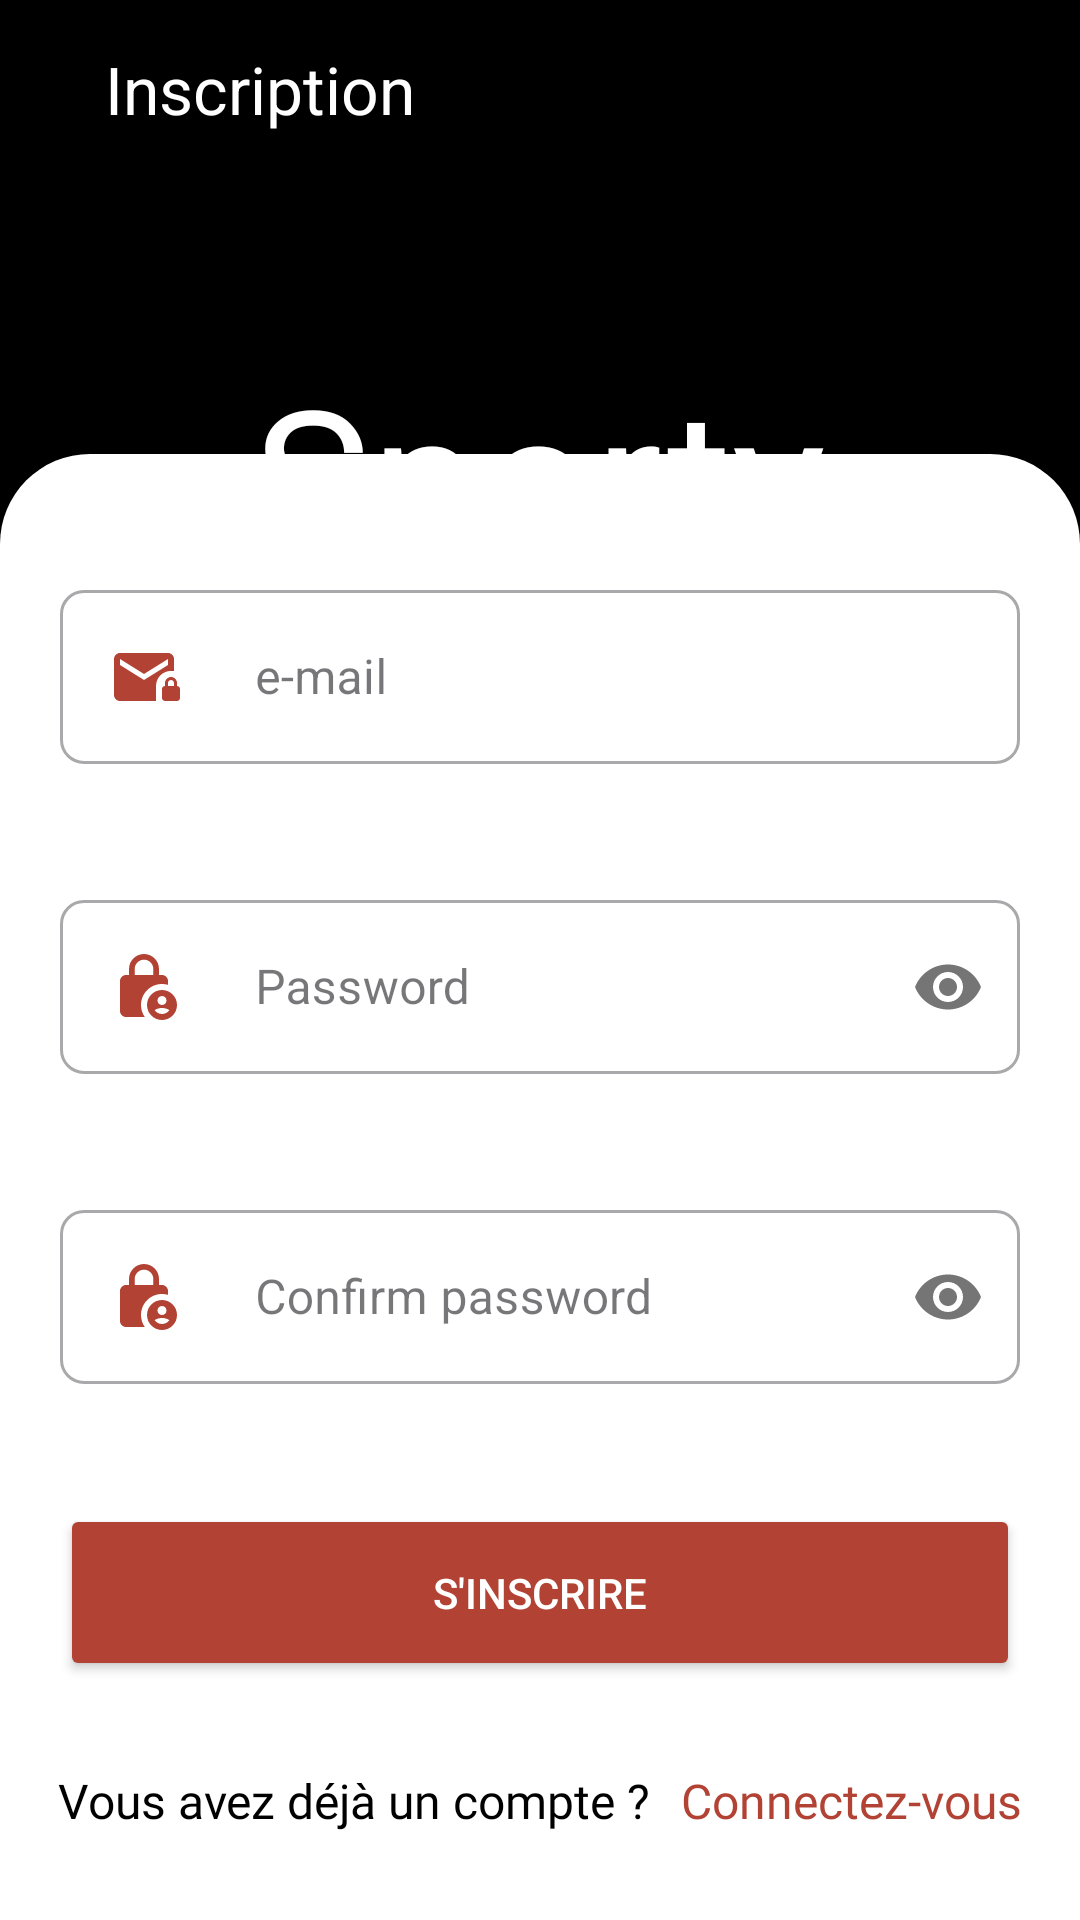

Reconstruct the res/layout file that produces this screen, plus the resources it refers to.
<!-- AndroidManifest.xml: application theme Theme.Sporty -->
<!-- res/layout/activity_register_form.xml -->
<?xml version="1.0" encoding="utf-8"?>
<RelativeLayout xmlns:android="http://schemas.android.com/apk/res/android"
    xmlns:app="http://schemas.android.com/apk/res-auto"
    xmlns:tools="http://schemas.android.com/tools"
    android:layout_width="match_parent"
    android:layout_height="match_parent"
    android:background="@color/black"
    tools:context=".SignInActivity">

    <LinearLayout
        android:layout_width="match_parent"
        android:layout_height="match_parent"
        android:orientation="vertical">

        <LinearLayout
            android:layout_width="wrap_content"
            android:layout_height="wrap_content"
            android:orientation="horizontal"
            android:padding="10dp">

            <ImageView
                android:layout_width="wrap_content"
                android:layout_height="wrap_content"
                android:padding="10dp"
                android:src="@drawable/baseline_arrow_back_24"
                app:tint="@color/white"></ImageView>

            <TextView
                android:layout_width="wrap_content"
                android:layout_height="wrap_content"
                android:padding="5dp"
                android:text="Inscription"
                android:textColor="@color/white"
                android:textSize="22sp"
                app:layout_constraintBottom_toBottomOf="parent"
                app:layout_constraintEnd_toEndOf="parent"
                app:layout_constraintStart_toStartOf="parent"
                app:layout_constraintTop_toTopOf="parent" />
        </LinearLayout>

        <TextView
            android:layout_width="wrap_content"
            android:layout_height="wrap_content"
            android:layout_gravity="center"
            android:layout_marginTop="50dp"
            android:fontFamily="@font/dancing_bold"
            android:gravity="center"
            android:padding="5dp"
            android:text="Sporty"
            android:textColor="@color/white"
            android:textSize="66sp"
            app:layout_constraintBottom_toBottomOf="parent"
            app:layout_constraintEnd_toEndOf="parent"
            app:layout_constraintStart_toStartOf="parent"
            app:layout_constraintTop_toTopOf="parent" />

    </LinearLayout>

    <LinearLayout
        android:layout_width="match_parent"
        android:layout_height="wrap_content"
        android:background="@drawable/loginform"
        android:orientation="vertical"
        android:layout_alignParentBottom="true"
        android:paddingBottom="20dp"
        android:paddingTop="20dp">





        <com.google.android.material.textfield.TextInputLayout
            style="@style/Widget.MaterialComponents.TextInputLayout.OutlinedBox"
            android:layout_width="match_parent"
            android:layout_height="wrap_content"
            android:layout_margin="10dp"
            android:hint="e-mail"
            app:boxCornerRadiusBottomEnd="8dp"
            app:boxCornerRadiusBottomStart="8dp"
            app:boxCornerRadiusTopEnd="8dp"
            app:boxCornerRadiusTopStart="8dp"
            app:hintTextColor="@color/black"
            android:padding="10dp"

            >

            <com.google.android.material.textfield.TextInputEditText
                android:id="@+id/emailEt"
                android:layout_width="match_parent"
                android:layout_height="match_parent"
                android:drawableStart="@drawable/baseline_mail_lock_24"
                android:drawablePadding="25dp"
                android:inputType="text"/>
        </com.google.android.material.textfield.TextInputLayout>
        <com.google.android.material.textfield.TextInputLayout
            android:id="@+id/password"
            style="@style/Widget.MaterialComponents.TextInputLayout.OutlinedBox"
            android:layout_width="match_parent"
            android:layout_height="wrap_content"
            android:layout_margin="10dp"
            android:hint="Password"
            app:boxCornerRadiusBottomEnd="8dp"
            app:boxCornerRadiusBottomStart="8dp"
            app:boxCornerRadiusTopEnd="8dp"
            app:boxCornerRadiusTopStart="8dp"
            app:passwordToggleEnabled="true"
            app:hintTextColor="@color/black"
            android:padding="10dp"

            >

            <com.google.android.material.textfield.TextInputEditText
                android:id="@+id/passwordEt"
                android:layout_width="match_parent"
                android:layout_height="match_parent"
                android:drawableStart="@drawable/baseline_lock_person_24"
                android:drawablePadding="25dp"
                android:inputType="textPassword"/>
        </com.google.android.material.textfield.TextInputLayout>
        <com.google.android.material.textfield.TextInputLayout
            style="@style/Widget.MaterialComponents.TextInputLayout.OutlinedBox"
            android:layout_width="match_parent"
            android:layout_height="wrap_content"
            android:layout_margin="10dp"
            android:hint="Confirm password"
            app:boxCornerRadiusBottomEnd="8dp"
            app:boxCornerRadiusBottomStart="8dp"
            app:boxCornerRadiusTopEnd="8dp"
            app:boxCornerRadiusTopStart="8dp"
            app:passwordToggleEnabled="true"
            app:hintTextColor="@color/black"
            android:padding="10dp"

            >

            <com.google.android.material.textfield.TextInputEditText
                android:id="@+id/confEt"
                android:layout_width="match_parent"
                android:layout_height="match_parent"
                android:drawableStart="@drawable/baseline_lock_person_24"
                android:drawablePadding="25dp"
                android:inputType="textPassword"/>
        </com.google.android.material.textfield.TextInputLayout>
        <Button
            android:id="@+id/button"
            android:layout_width="match_parent"
            android:layout_height="wrap_content"
            android:layout_margin="20dp"
            android:backgroundTint="@color/button_color"
            android:padding="20dp"
            android:text="S'inscrire"
            android:textColor="@color/white"
            android:textAllCaps="true"
            android:onClick="nextpage"/>

        >
        <LinearLayout
            android:layout_width="match_parent"
            android:layout_height="wrap_content"
            android:layout_margin="4dp"
            android:layout_gravity="center"
            android:gravity="center"
            android:orientation="horizontal">

            <TextView
                android:layout_width="wrap_content"
                android:layout_height="wrap_content"

                android:fontFamily="@font/dm_medium"
                android:padding="5dp"
                android:text="Vous avez déjà un compte ?"
                android:textColor="@color/black"
                android:textSize="16sp" />

            <TextView
                android:layout_width="wrap_content"
                android:layout_height="wrap_content"

                android:fontFamily="@font/dm_bold"
                android:padding="5dp"
                android:text="Connectez-vous"
                android:textColor="@color/button_color"
                android:textSize="16sp"
                android:onClick="connect"/>


        </LinearLayout>
    </LinearLayout>
</RelativeLayout>
<!-- resources referenced by this layout -->
<resources>
  <color name="black">#FF000000</color>
  <color name="button_color">#B24233</color>
  <color name="white">#FFFFFFFF</color>
  <!-- drawable baseline_lock_person_24 (drawable) -->
  <vector android:height="24dp" android:tint="#B24233"
      android:viewportHeight="24" android:viewportWidth="24"
      android:width="24dp" xmlns:android="http://schemas.android.com/apk/res/android">
      <path android:fillColor="@android:color/white" android:pathData="M18,11c0.7,0 1.37,0.1 2,0.29V10c0,-1.1 -0.9,-2 -2,-2h-1V6c0,-2.76 -2.24,-5 -5,-5S7,3.24 7,6v2H6c-1.1,0 -2,0.9 -2,2v10c0,1.1 0.9,2 2,2h6.26C11.47,20.87 11,19.49 11,18C11,14.13 14.13,11 18,11zM8.9,6c0,-1.71 1.39,-3.1 3.1,-3.1s3.1,1.39 3.1,3.1v2H8.9V6z"/>
      <path android:fillColor="@android:color/white" android:pathData="M18,13c-2.76,0 -5,2.24 -5,5s2.24,5 5,5s5,-2.24 5,-5S20.76,13 18,13zM18,15c0.83,0 1.5,0.67 1.5,1.5S18.83,18 18,18s-1.5,-0.67 -1.5,-1.5S17.17,15 18,15zM18,21c-1.03,0 -1.94,-0.52 -2.48,-1.32C16.25,19.26 17.09,19 18,19s1.75,0.26 2.48,0.68C19.94,20.48 19.03,21 18,21z"/>
  </vector>
  <!-- drawable baseline_mail_lock_24 (drawable) -->
  <vector android:height="24dp" android:tint="#B24233"
      android:viewportHeight="24" android:viewportWidth="24"
      android:width="24dp" xmlns:android="http://schemas.android.com/apk/res/android">
      <path android:fillColor="@android:color/white" android:pathData="M22,9.97V6c0,-1.1 -0.9,-2 -2,-2H4C2.9,4 2.01,4.9 2.01,6L2,18c0,1.1 0.9,2 2,2h12v-5.03c0,-2.76 2.24,-5 5,-5H22zM20,8l-8,5L4,8V6l8,5l8,-5V8z"/>
      <path android:fillColor="@android:color/white" android:pathData="M23,15v-1c0,-1.1 -0.9,-2 -2,-2s-2,0.9 -2,2v1c-0.55,0 -1,0.45 -1,1v3c0,0.55 0.45,1 1,1h4c0.55,0 1,-0.45 1,-1v-3C24,15.45 23.55,15 23,15zM22,15h-2v-1c0,-0.55 0.45,-1 1,-1s1,0.45 1,1V15z"/>
  </vector>
  <!-- drawable loginform (drawable) -->
  <?xml version="1.0" encoding="utf-8"?>
  <shape android:shape="rectangle" xmlns:android="http://schemas.android.com/apk/res/android">
  <solid android:color="@color/white">
  
  </solid>
      <corners android:topLeftRadius="30dp"
          android:topRightRadius="30dp"/>
  
  
  </shape>
  <style name="Theme.Sporty" parent="Base.Theme.Sporty">
      </style>
  <style name="Base.Theme.Sporty" parent="Theme.Material3.DayNight.NoActionBar">
          <item name="android:statusBarColor" tools:targetApi="1">@color/black</item>
          <item name="colorOnPrimary">@color/black</item>
          <item name="colorOnSecondary">@color/black</item>
      </style>
</resources>
